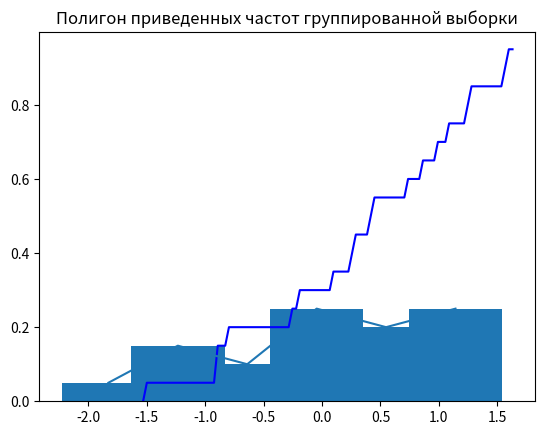

Write Python code to recreate this figure.
import math
import numpy as np
from matplotlib import pyplot as plt
from math import sqrt

data = [0.41, 1.63, -1.53, -0.2, 0.85, 0.09, 1.54, 0.25, 1.24, -0.26, 1.08, 0.42, -0.92, -0.91, 1.25, -0.82, 0.26, 0.96,
        1.57, 0.72]

print("Исходные данные:")
print(data)
print()

print("Вариационный ряд: ")
print(sorted(data))
print()

print("Экстремальные значения:")
print(f"минимум: {min(data)}, максимум: {max(data)}, размах: {max(data) - min(data)}")
print()

diversity = [(i, data.count(i)) for i in set(data)]
n = len(diversity)
m = sum([i * j for i, j in diversity]) / n
d = sum([((i - m) ** 2) * j for i, j in diversity]) / n

print("Статистический ряд:")
for i, j in diversity:
    print(i, ":\t", j)
print()

print(f"Выборочное среднее: {m}")
print(f"Выборочная дисперсия: {d}")
print(f"Исправленная выборочная дисперсия: {n * d / (n - 1)}")
print(f"Среднеквадратическое отклонение: {sqrt(d)}")
print(f"Исправленное выборочное среднеквадратичное отклонение: {sqrt(n * d / (n - 1))}")
print()

# Эмпирическая функция распределения
# Интервальный ряд
def f(start, end):
    return sum([j for i, j in diversity if start <= i < end]) / n

print('Эмпирическая функция распределения:')
last_el = None
for i in sorted(data):
    print(f"{f(min(data), i)},\t{f'{last_el} <= ' if last_el else ''}x <= {i}")
    last_el = i
print()

x = np.linspace(min(data), max(data), 100)
y = [f(min(data), i) for i in x]
plt.plot(x, y, color='blue')
plt.title("Эмпирическая функция распределения")
plt.show()


# Полигон приведенных частот группированной выборки
h = (max(data) - min(data)) / (1 + math.log2(n))
x_start = min(data) - h / 2
x = np.arange(x_start, max(data), h)
y = [f(i, i + h) for i in x]

print("Интервальный ряд:")
print("Интервал\t\tЧастота\t\tЧастотность")
for i in range(len(x) - 1):
    print(f"({round(x[i], 2)},\t{round(x[i+1], 2)}):\t", end="")
    print(f"{sum([l for k, l in diversity if x[i] <= k < x[i + 1]])}\t\t\t", end="")
    print(f"{y[i]}")
print()

plt.plot(x, y)
plt.title("Полигон приведенных частот группированной выборки")
plt.show()


# Гистограмма приведенных частот группированной выборки
h = (max(data) - min(data)) / (1 + math.log2(n))
x_start = min(data) - h / 2
x = np.arange(x_start, max(data), h)
y = [f(i, i + h) for i in x]
plt.bar(x, y)
plt.title("Полигон приведенных частот группированной выборки")
plt.show()
